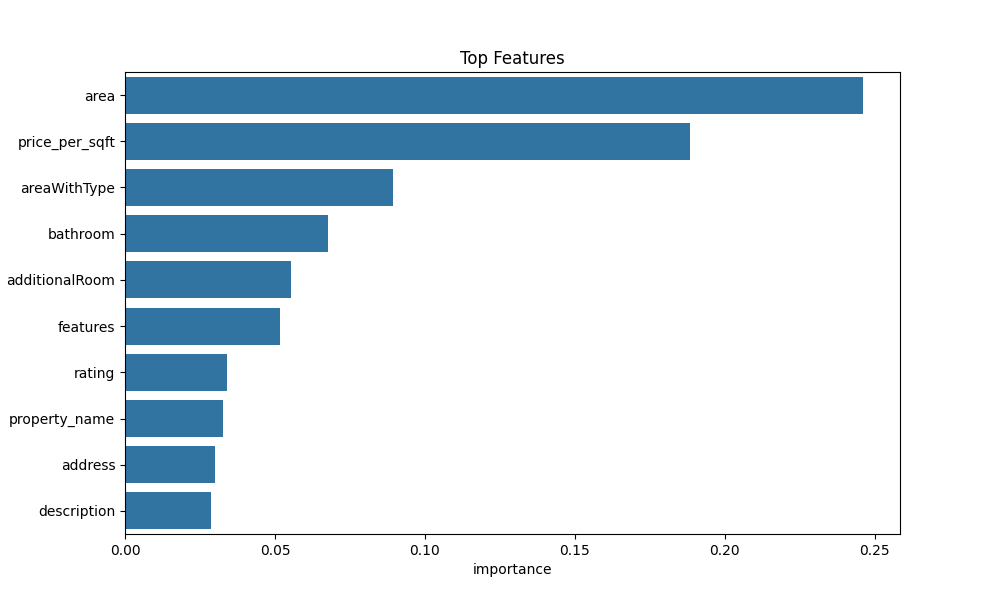

The data file committed next to this chart (first rows):
feature, importance
area, 0.2461
price_per_sqft, 0.1883
areaWithType, 0.08945
bathroom, 0.06762
additionalRoom, 0.05536
features, 0.05182
rating, 0.03401
property_name, 0.03282
address, 0.02987
description, 0.02881
bedRoom, 0.0284
society, 0.02732
nearbyLocations, 0.0271
balcony, 0.02572
furnishDetails, 0.02061
floorNum, 0.01889
agePossession, 0.01438
facing, 0.01337
property_type, 0.0
